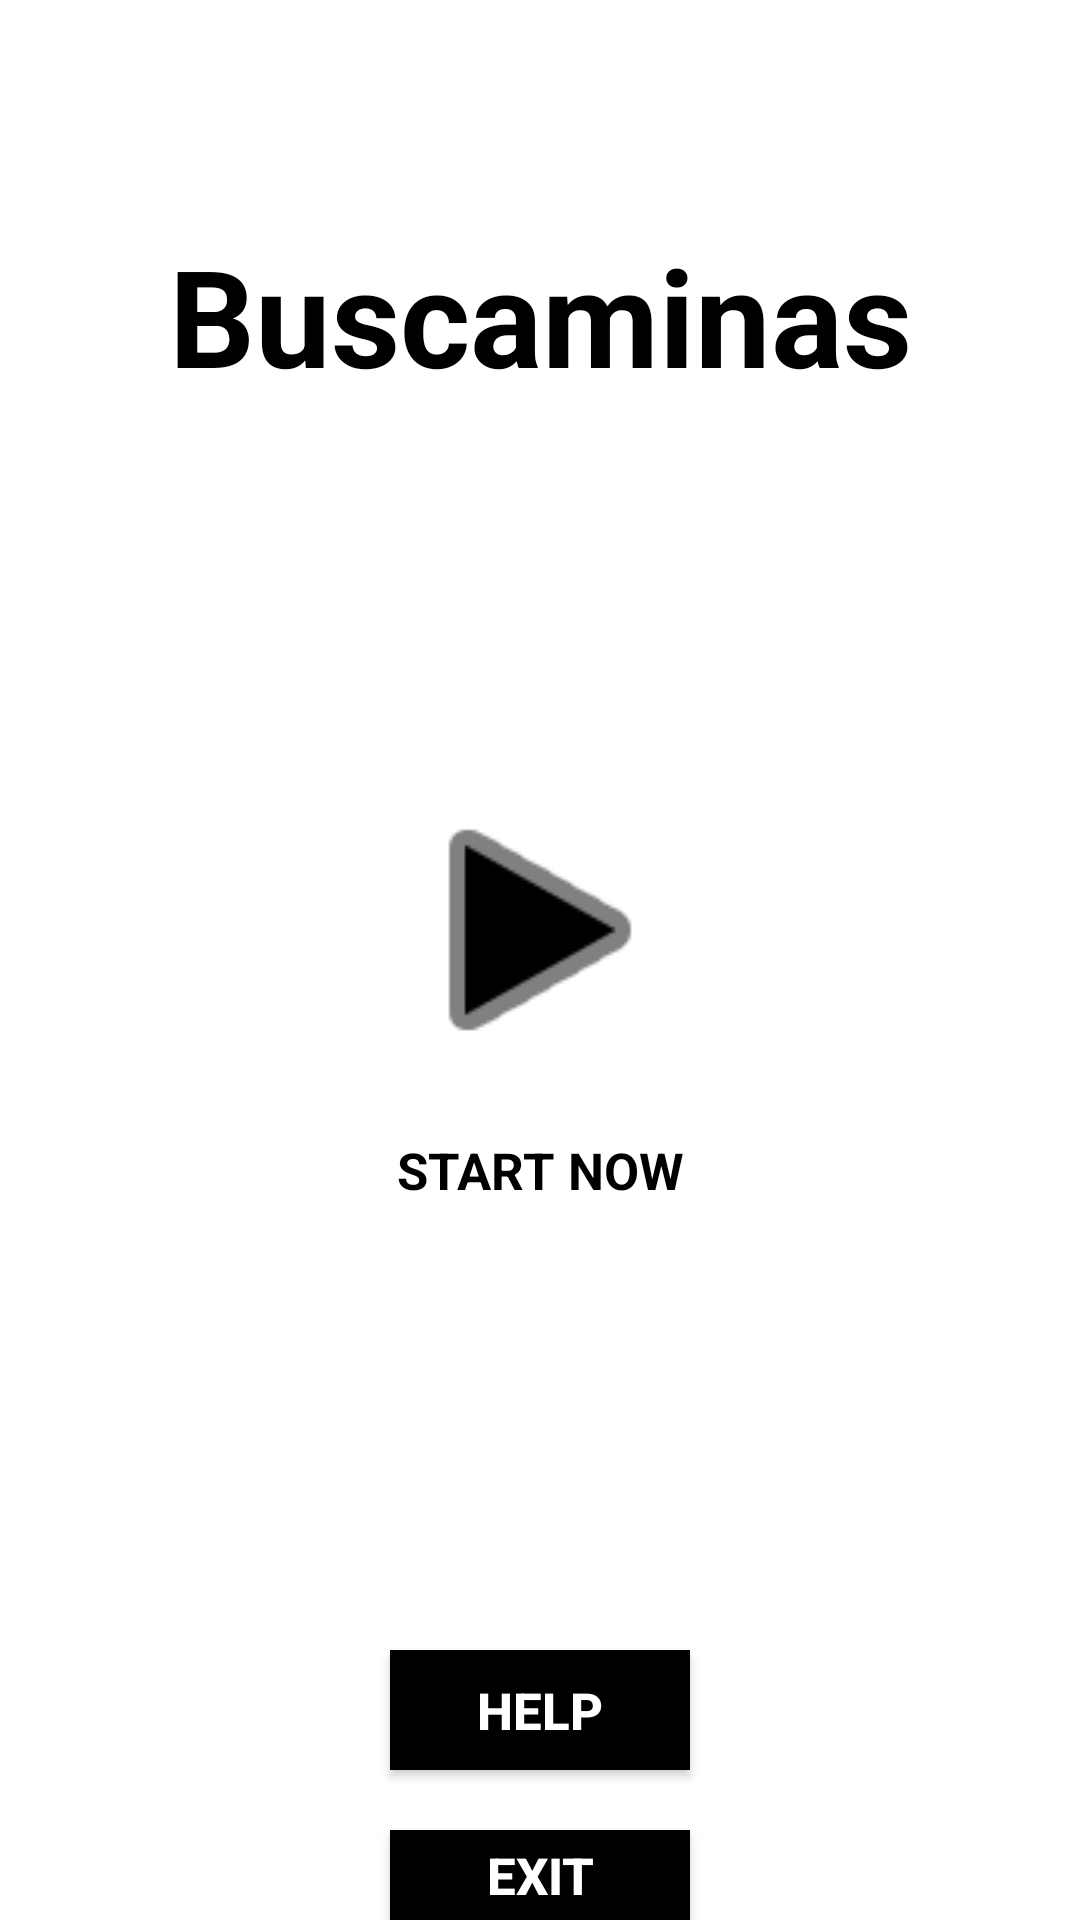

Android layout source for this screen:
<!-- AndroidManifest.xml: application theme Theme.BuscaminasGame -->
<!-- res/layout/activity_main.xml -->
<?xml version="1.0" encoding="utf-8"?>
<RelativeLayout xmlns:android="http://schemas.android.com/apk/res/android"
    xmlns:app="http://schemas.android.com/apk/res-auto"
    xmlns:tools="http://schemas.android.com/tools"
    android:layout_width="match_parent"
    android:layout_height="match_parent"
    tools:context=".MainActivity"
    android:background="@android:color/white">

    <ImageView
        android:id="@+id/btnPlay"
        android:layout_width="100dp"
        android:layout_height="100dp"
      android:layout_centerHorizontal="true"
        android:layout_marginTop="260dp"
        android:src="@android:drawable/ic_media_play"
        app:tint="@color/black" />

    <TextView
        android:layout_width="100dp"
        android:layout_height="40dp"
        android:layout_centerHorizontal="true"
        android:layout_marginTop="370dp"
        android:text="START NOW"
        android:textColor="@android:color/black"
        android:textSize="17dp"
        android:gravity="center"
        android:textStyle="bold"/>

    <TextView
        android:layout_width="250dp"
        android:layout_height="70dp"
        android:text="Buscaminas"
        android:textStyle="bold"
        android:textColor="@android:color/black"
        android:gravity="center"
        android:textSize="45dp"
        android:layout_marginTop="70dp"
        android:layout_centerHorizontal="true"
        android:background="@android:color/white"/>

    <Button
        android:id="@+id/btnHelp"
        android:layout_width="100dp"
        android:layout_height="40dp"
        android:layout_marginTop="550dp"
        android:layout_centerHorizontal="true"
        android:background="@android:color/white"
        android:text="HELP"
        android:textSize="17dp"
        android:textColor="@android:color/white"
        android:textStyle="bold"
        android:backgroundTint="@android:color/black"/>

    <Button
        android:id="@+id/btnExit"
        android:layout_width="100dp"
        android:layout_height="40dp"
        android:background="@android:color/white"
        android:layout_marginTop="610dp"
        android:layout_centerHorizontal="true"
        android:text="EXIT"
        android:textSize="17dp"
        android:textStyle="bold"
        android:textColor="@android:color/white"
        android:backgroundTint="@android:color/black"/>

</RelativeLayout>
<!-- resources referenced by this layout -->
<resources>
  <color name="black">#FF000000</color>
  <style name="Theme.BuscaminasGame" parent="Theme.MaterialComponents.DayNight.DarkActionBar">
          
          <item name="colorPrimary">@color/purple_500</item>
          <item name="colorPrimaryVariant">@color/purple_700</item>
          <item name="colorOnPrimary">@color/white</item>
          
          <item name="colorSecondary">@color/teal_200</item>
          <item name="colorSecondaryVariant">@color/teal_700</item>
          <item name="colorOnSecondary">@color/black</item>
          
          <item name="android:statusBarColor" tools:targetApi="l">?attr/colorPrimaryVariant</item>
          
      </style>
  <color name="purple_500">#FF6200EE</color>
  <color name="purple_700">#FF3700B3</color>
  <color name="white">#FFFFFFFF</color>
  <color name="teal_200">#FF03DAC5</color>
  <color name="teal_700">#FF018786</color>
</resources>
